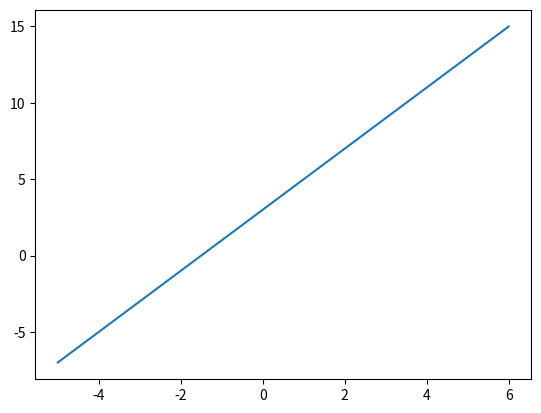

Generate this figure with matplotlib:
## 3. Differentiation ##

import matplotlib.pyplot as plt
import numpy as np
x = np.linspace(-5, 6, 110)
y = 2*x + 3 
plt.plot(x, y)

## 6. Power Rule ##

slope_one = 16*5
slope_two = 0

## 7. Linearity Of Differentiation ##

slope_three = 4
slope_four = 8

## 8. Practicing Finding Extreme Values ##

rel_min = []
rel_max = []
derivative = "3x^2 - 2x"
critical_points = [0, 2/3]
rel_min = [2/3]
rel_max = [0]
